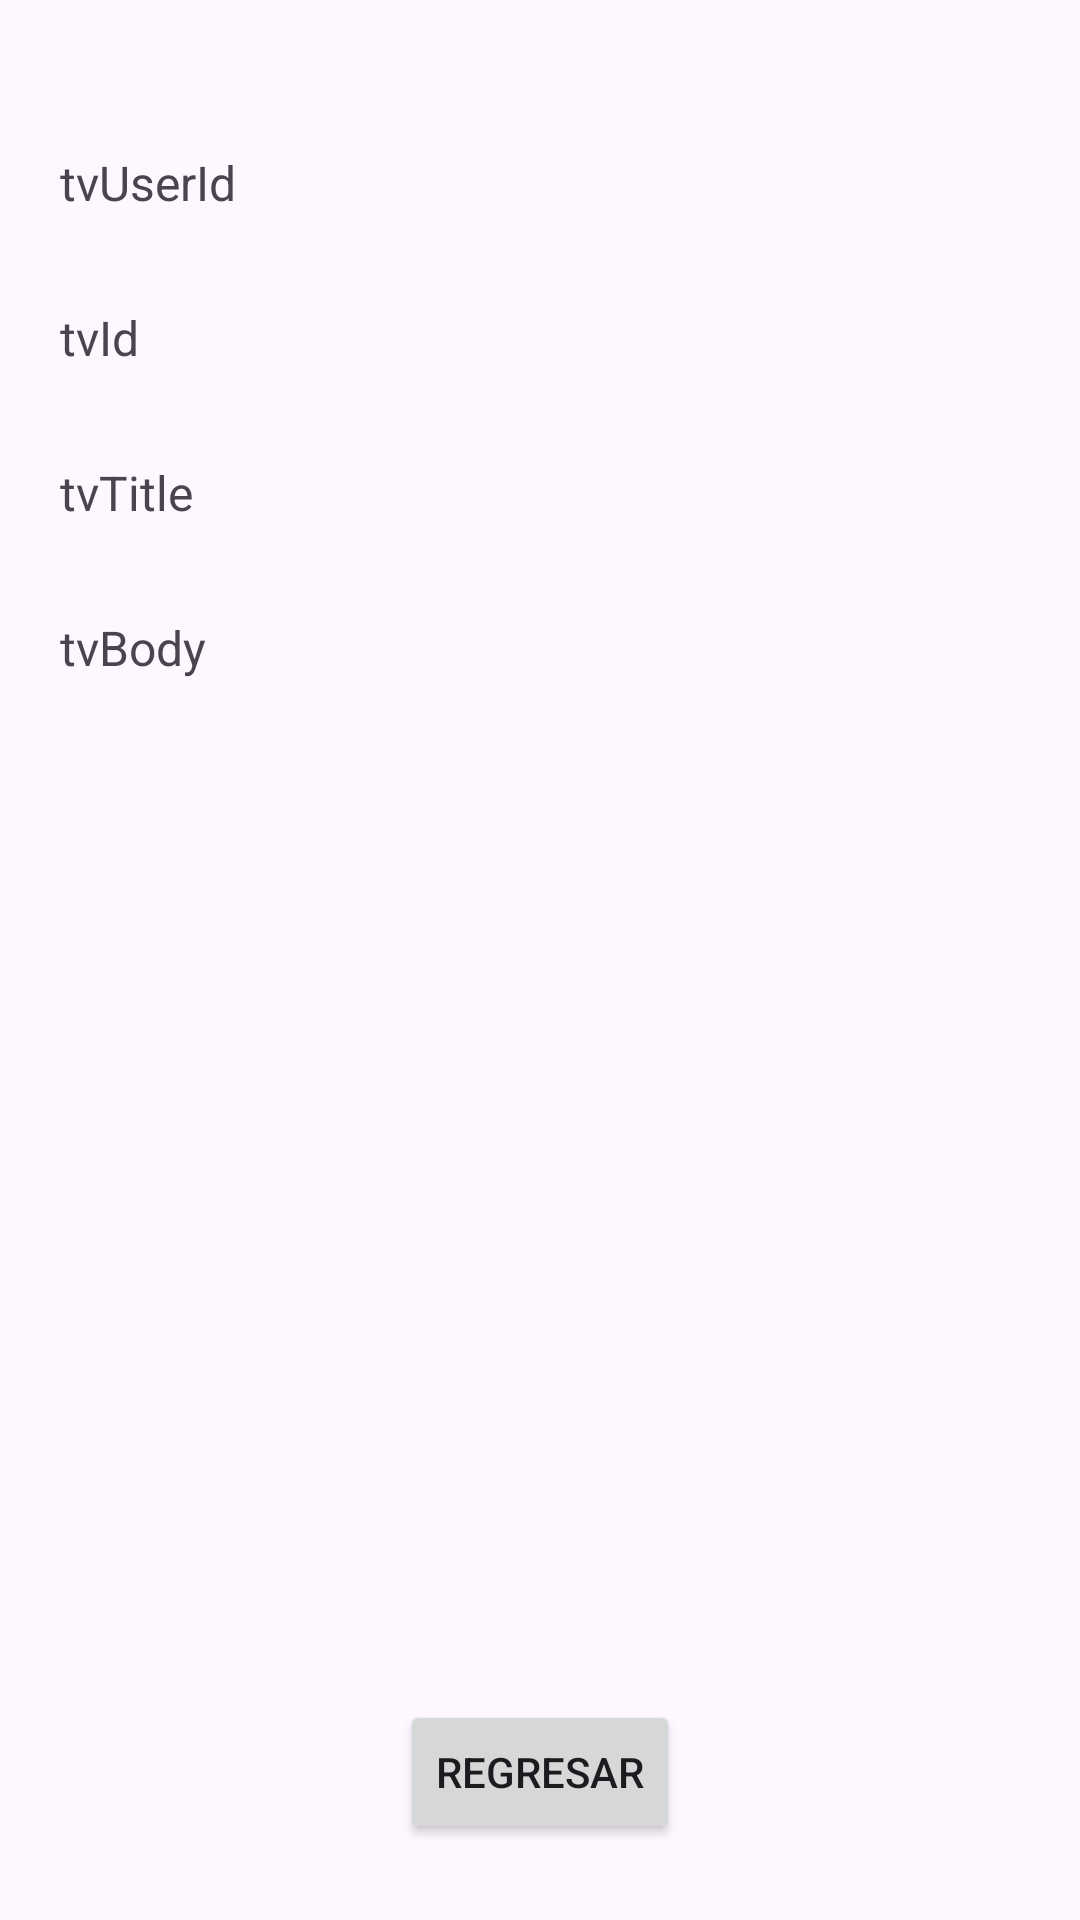

Produce the Android XML layout that renders to this screen, including the resource entries it uses.
<!-- AndroidManifest.xml: application theme Theme.PM1_GR4_TAREA2_2 -->
<!-- res/layout/activity_post_detail.xml -->
<?xml version="1.0" encoding="utf-8"?>
<androidx.constraintlayout.widget.ConstraintLayout xmlns:android="http://schemas.android.com/apk/res/android"
    xmlns:app="http://schemas.android.com/apk/res-auto"
    xmlns:tools="http://schemas.android.com/tools"
    android:id="@+id/main"
    android:layout_width="match_parent"
    android:layout_height="match_parent"
    tools:context=".PostDetailActivity">

    <TextView
        android:id="@+id/tvUserId"
        android:layout_width="0dp"
        android:layout_height="wrap_content"
        android:layout_marginStart="20dp"
        android:layout_marginTop="50dp"
        android:layout_marginEnd="20dp"
        android:text="tvUserId"
        android:textSize="16sp"
        app:layout_constraintEnd_toEndOf="parent"
        app:layout_constraintStart_toStartOf="parent"
        app:layout_constraintTop_toTopOf="parent" />

    <TextView
        android:id="@+id/tvId"
        android:layout_width="0dp"
        android:layout_height="wrap_content"
        android:layout_marginStart="20dp"
        android:layout_marginTop="30dp"
        android:layout_marginEnd="20dp"
        android:text="tvId"
        android:textSize="16sp"
        app:layout_constraintEnd_toEndOf="parent"
        app:layout_constraintStart_toStartOf="parent"
        app:layout_constraintTop_toBottomOf="@+id/tvUserId" />

    <TextView
        android:id="@+id/tvBody"
        android:layout_width="0dp"
        android:layout_height="wrap_content"
        android:layout_marginStart="20dp"
        android:layout_marginTop="30dp"
        android:layout_marginEnd="20dp"
        android:text="tvBody"
        android:textSize="16sp"
        app:layout_constraintEnd_toEndOf="parent"
        app:layout_constraintStart_toStartOf="parent"
        app:layout_constraintTop_toBottomOf="@+id/tvTitle" />

    <TextView
        android:id="@+id/tvTitle"
        android:layout_width="0dp"
        android:layout_height="wrap_content"
        android:layout_marginStart="20dp"
        android:layout_marginTop="30dp"
        android:layout_marginEnd="20dp"
        android:text="tvTitle"
        android:textSize="16sp"
        app:layout_constraintEnd_toEndOf="parent"
        app:layout_constraintStart_toStartOf="parent"
        app:layout_constraintTop_toBottomOf="@+id/tvId" />

    <Button
        android:id="@+id/btnRegresar"
        android:layout_width="wrap_content"
        android:layout_height="wrap_content"
        android:layout_marginTop="340dp"
        android:text="Regresar"
        app:layout_constraintEnd_toEndOf="parent"
        app:layout_constraintHorizontal_bias="0.5"
        app:layout_constraintStart_toStartOf="parent"
        app:layout_constraintTop_toBottomOf="@+id/tvBody" />
</androidx.constraintlayout.widget.ConstraintLayout>
<!-- resources referenced by this layout -->
<resources>
  <style name="Theme.PM1_GR4_TAREA2_2" parent="Base.Theme.PM1_GR4_TAREA2_2" />
  <style name="Base.Theme.PM1_GR4_TAREA2_2" parent="Theme.Material3.DayNight.NoActionBar">
          
          
      </style>
</resources>
